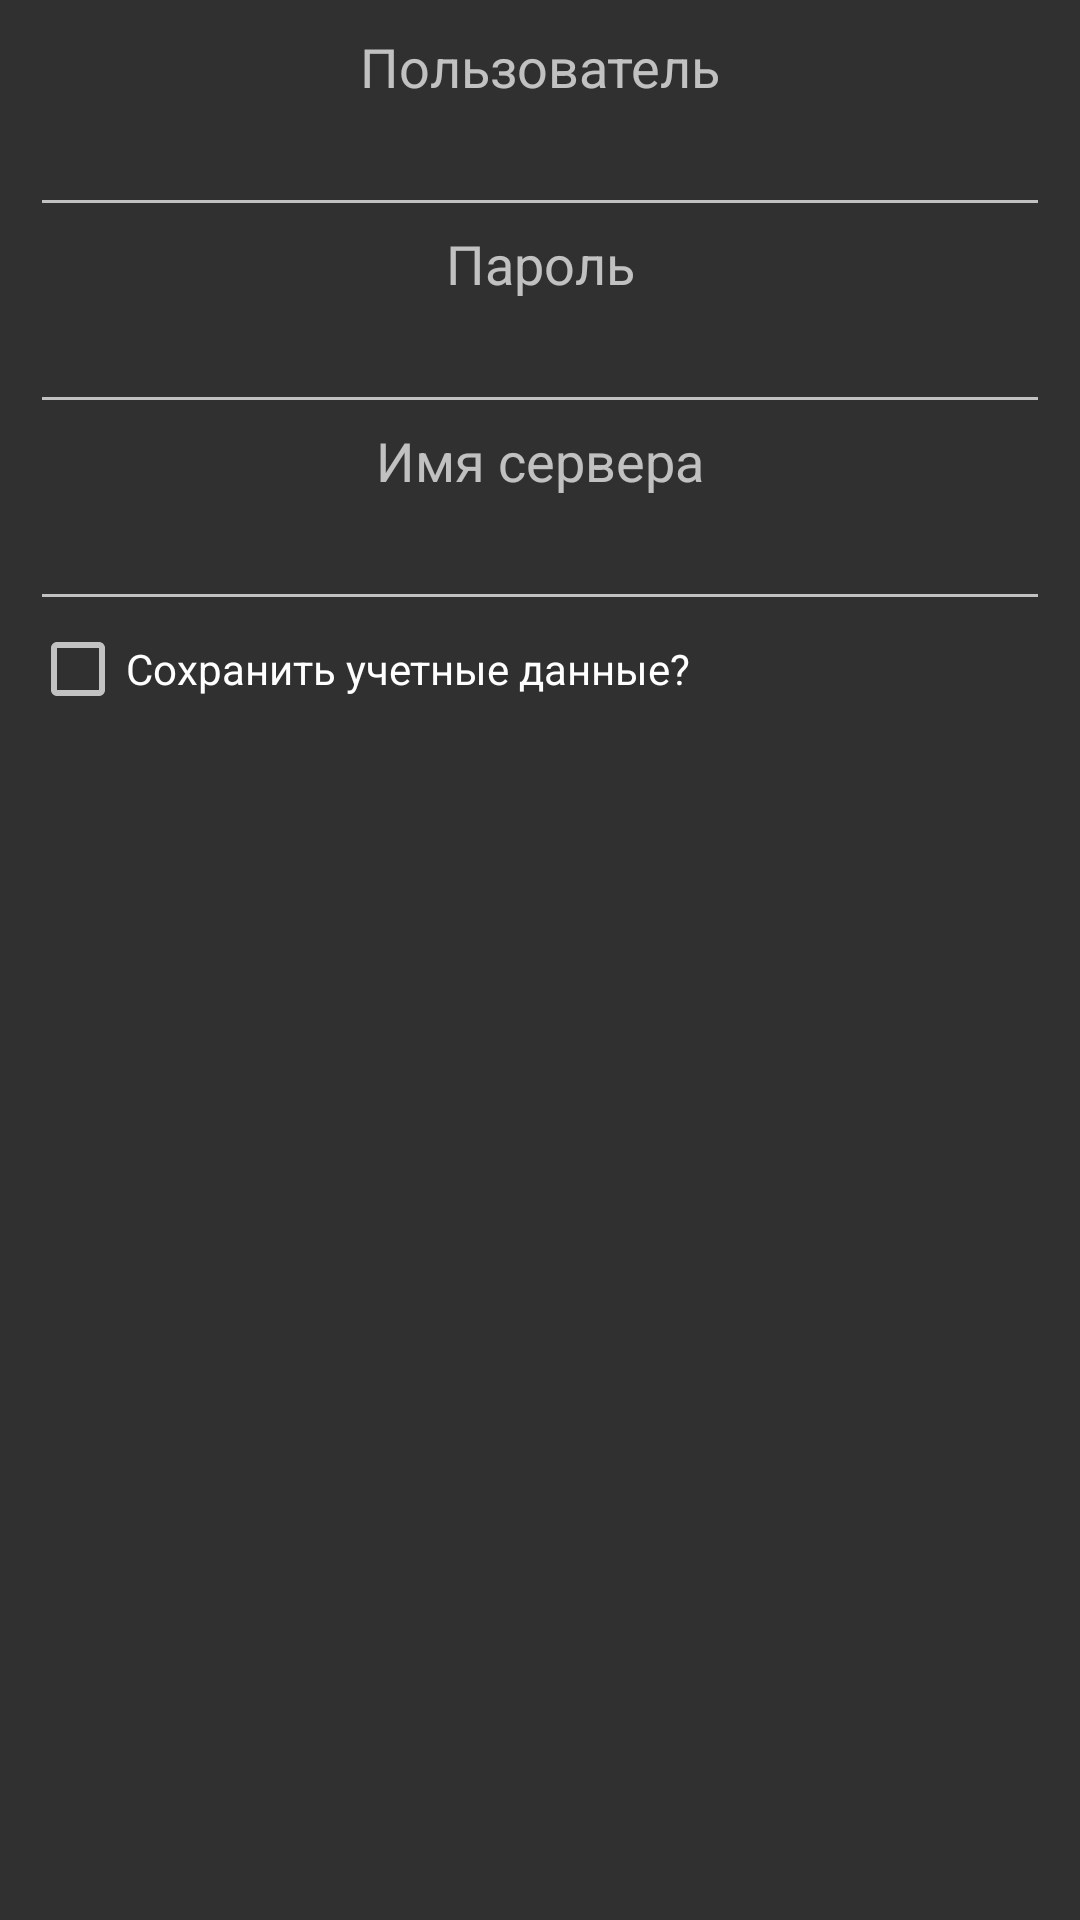

Layout XML and referenced resources for this Android screen:
<!-- AndroidManifest.xml: application theme AppTheme -->
<!-- res/layout/dialog_auth_form.xml -->
<LinearLayout xmlns:android="http://schemas.android.com/apk/res/android"
    xmlns:tools="http://schemas.android.com/tools"
    android:layout_width="match_parent"
    android:layout_height="match_parent"
    android:padding="10dp"
    android:orientation="vertical">

    <TextView
        android:layout_width="match_parent"
        android:layout_height="wrap_content"
        android:textAppearance="?android:attr/textAppearanceMedium"
        android:text="@string/username"
        android:id="@+id/textView6"
        android:gravity="center"
         />

    <EditText
        android:layout_width="match_parent"
        android:layout_height="wrap_content"
        android:inputType="text"
        android:id="@+id/edit_username"
        android:width="250dp"
         />

    <TextView
        android:layout_width="match_parent"
        android:layout_height="wrap_content"
        android:textAppearance="?android:attr/textAppearanceMedium"
        android:text="@string/password"
        android:id="@+id/textView9"
        android:gravity="center"
/>

    <EditText
        android:layout_width="match_parent"
        android:layout_height="wrap_content"
        android:inputType="textPassword"
        android:ems="10"
        android:id="@+id/edit_password"

 />

    <TextView
        android:layout_width="match_parent"
        android:layout_height="wrap_content"
        android:textAppearance="?android:attr/textAppearanceMedium"
        android:text="@string/hostname"
        android:id="@+id/textView7"
        android:gravity="center"
/>

    <EditText
        android:layout_width="match_parent"
        android:layout_height="wrap_content"
        android:inputType="text"
        android:id="@+id/edit_hostname"
        android:width="250dp"
  />

    <CheckBox
        android:layout_width="wrap_content"
        android:layout_height="wrap_content"
        android:text="@string/savelogin"
        android:id="@+id/chkBoxLogin"
        android:checked="false"
        android:singleLine="false"
   />

</LinearLayout>
<!-- resources referenced by this layout -->
<resources>
  <string name="hostname">Имя сервера</string>
  <string name="password">Пароль</string>
  <string name="savelogin">Сохранить учетные данные?</string>
  <string name="username">Пользователь</string>
  <style name="AppTheme" parent="Theme.AppCompat">
          <item name="colorButtonNormal">#8527a943</item>
      </style>
</resources>
